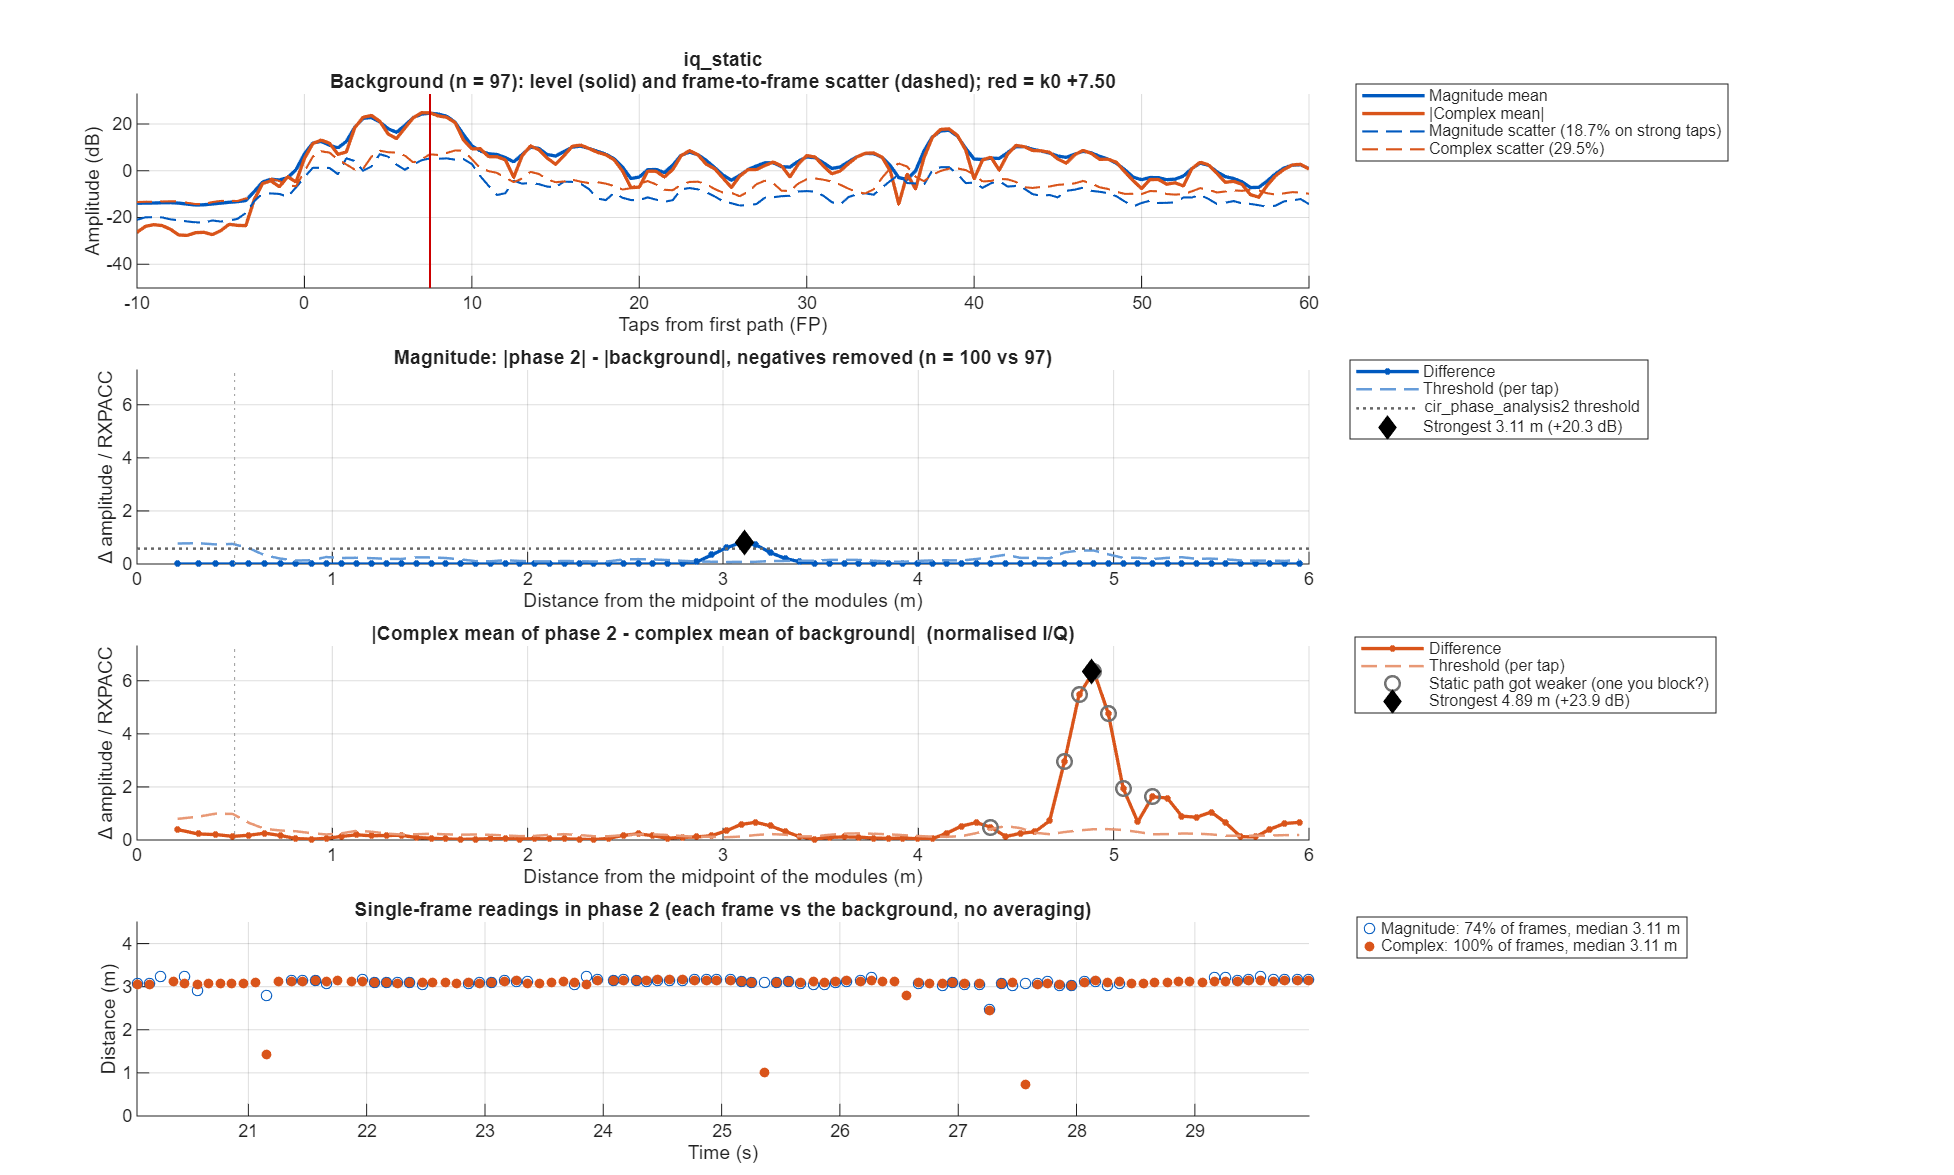

The data file committed next to this chart (first rows):
taps_from_fp, offset_m, mag_bg_mean, mag_bg_sd, mag_p2_mean, mag_diff, mag_threshold, iq_bg_abs, iq_bg_scatter, iq_p2_abs, iq_diff, iq_threshold
-50, NaN, 0.247, 0.1189, 0.226, -0.02098, 0.05084, 0.1411, 0.2581, 0.1235, 0.06282, 0.1015
-49.5, NaN, 0.2441, 0.1227, 0.2359, -0.008193, 0.05245, 0.1528, 0.2459, 0.1532, 0.05355, 0.09007
-49, NaN, 0.2332, 0.1189, 0.2404, 0.007194, 0.05084, 0.1447, 0.2204, 0.1644, 0.04318, 0.08072
-48.5, NaN, 0.2297, 0.1161, 0.241, 0.01131, 0.04962, 0.1308, 0.2229, 0.1501, 0.03747, 0.08167
-48, NaN, 0.2335, 0.1064, 0.2343, 0.0007939, 0.04547, 0.09619, 0.2384, 0.1081, 0.04598, 0.08732
-47.5, NaN, 0.2323, 0.09541, 0.2186, -0.01372, 0.04079, 0.05973, 0.2471, 0.05826, 0.06096, 0.09053
-47, NaN, 0.2125, 0.08159, 0.2081, -0.004338, 0.03488, 0.05582, 0.2211, 0.03163, 0.06056, 0.08098
-46.5, NaN, 0.1878, 0.07619, 0.1994, 0.01162, 0.03257, 0.05089, 0.1954, 0.03792, 0.04218, 0.07158
-46, NaN, 0.1791, 0.07206, 0.1931, 0.014, 0.03081, 0.04266, 0.1918, 0.05245, 0.03087, 0.07025
-45.5, NaN, 0.1784, 0.07923, 0.1935, 0.01513, 0.03387, 0.04088, 0.1909, 0.0634, 0.03802, 0.06994
-45, NaN, 0.1785, 0.08022, 0.1911, 0.01259, 0.0343, 0.03995, 0.19, 0.06949, 0.04909, 0.06961
-44.5, NaN, 0.1827, 0.08549, 0.1828, 0.0001048, 0.03655, 0.03753, 0.1978, 0.06455, 0.05362, 0.07245
-44, NaN, 0.1893, 0.08736, 0.1773, -0.01196, 0.03735, 0.03762, 0.2019, 0.05196, 0.05234, 0.07397
-43.5, NaN, 0.1929, 0.09226, 0.1773, -0.01561, 0.03944, 0.03134, 0.2122, 0.04444, 0.04202, 0.07773
-43, NaN, 0.1929, 0.08125, 0.1832, -0.009659, 0.03474, 0.02042, 0.2083, 0.04651, 0.02853, 0.07629
-42.5, NaN, 0.1924, 0.08407, 0.1867, -0.005666, 0.03594, 0.03203, 0.2003, 0.05567, 0.02391, 0.07337
-42, NaN, 0.1941, 0.08431, 0.1856, -0.00852, 0.03605, 0.0269, 0.2, 0.06195, 0.03825, 0.07328
-41.5, NaN, 0.1963, 0.09096, 0.1923, -0.003964, 0.03889, 0.01326, 0.2142, 0.06159, 0.05386, 0.07846
-41, NaN, 0.1989, 0.08691, 0.2004, 0.001498, 0.03716, 0.01604, 0.2178, 0.06565, 0.05693, 0.07979
-40.5, NaN, 0.2025, 0.0889, 0.2026, 0.0001585, 0.03801, 0.04529, 0.2178, 0.07244, 0.03963, 0.07977
-40, NaN, 0.2028, 0.08764, 0.1977, -0.005061, 0.03747, 0.0826, 0.2063, 0.06958, 0.03293, 0.07557
-39.5, NaN, 0.2005, 0.09369, 0.1881, -0.01245, 0.04006, 0.0921, 0.2008, 0.05809, 0.047, 0.07357
-39, NaN, 0.1914, 0.09337, 0.1887, -0.002655, 0.03992, 0.07085, 0.1991, 0.05099, 0.03909, 0.07294
-38.5, NaN, 0.1785, 0.08536, 0.1913, 0.01276, 0.03649, 0.04827, 0.1887, 0.05236, 0.02199, 0.06911
-38, NaN, 0.1799, 0.07839, 0.1948, 0.01486, 0.03351, 0.04278, 0.1871, 0.0561, 0.01809, 0.06854
-37.5, NaN, 0.1905, 0.07979, 0.2044, 0.01382, 0.03411, 0.0416, 0.1973, 0.05971, 0.02998, 0.07229
-37, NaN, 0.1948, 0.08162, 0.2063, 0.01148, 0.0349, 0.04419, 0.2019, 0.06508, 0.04143, 0.07398
-36.5, NaN, 0.1939, 0.09448, 0.2019, 0.007972, 0.04039, 0.04881, 0.2094, 0.07276, 0.0407, 0.0767
-36, NaN, 0.1875, 0.09347, 0.1966, 0.009061, 0.03996, 0.04811, 0.2033, 0.07749, 0.0393, 0.07448
-35.5, NaN, 0.1777, 0.08843, 0.1929, 0.01517, 0.03781, 0.04235, 0.1954, 0.07176, 0.03539, 0.07159
-35, NaN, 0.1827, 0.08414, 0.195, 0.01234, 0.03597, 0.03378, 0.2005, 0.05459, 0.02521, 0.07346
-34.5, NaN, 0.1966, 0.09762, 0.1992, 0.002591, 0.04174, 0.0182, 0.2221, 0.03273, 0.02366, 0.08136
-34, NaN, 0.1981, 0.09277, 0.1994, 0.001326, 0.03966, 0.01425, 0.2276, 0.02484, 0.03646, 0.08339
-33.5, NaN, 0.1927, 0.08733, 0.1956, 0.002922, 0.03734, 0.01803, 0.2167, 0.03654, 0.05126, 0.07939
-33, NaN, 0.1884, 0.08793, 0.1877, -0.0006743, 0.03759, 0.01753, 0.2083, 0.05254, 0.05864, 0.07632
-32.5, NaN, 0.1872, 0.09454, 0.1836, -0.003556, 0.04042, 0.02273, 0.2053, 0.04517, 0.04923, 0.07522
-32, NaN, 0.2009, 0.08928, 0.1883, -0.01259, 0.03817, 0.03544, 0.216, 0.01415, 0.03636, 0.07914
-31.5, NaN, 0.2215, 0.09745, 0.196, -0.02543, 0.04166, 0.05049, 0.2386, 0.005409, 0.05002, 0.08742
-31, NaN, 0.2217, 0.09879, 0.2044, -0.01735, 0.04224, 0.0517, 0.233, 0.0191, 0.05852, 0.08535
-30.5, NaN, 0.2109, 0.09268, 0.2055, -0.005449, 0.03962, 0.05552, 0.2189, 0.05669, 0.04612, 0.08019
-30, NaN, 0.2207, 0.08509, 0.2085, -0.01219, 0.03638, 0.06182, 0.215, 0.06556, 0.04134, 0.07875
-29.5, NaN, 0.2568, 0.1164, 0.2243, -0.03251, 0.04975, 0.114, 0.2396, 0.08354, 0.05678, 0.08777
-29, NaN, 0.2925, 0.1347, 0.243, -0.04949, 0.05757, 0.1818, 0.2586, 0.1395, 0.06071, 0.09475
-28.5, NaN, 0.2941, 0.1233, 0.2568, -0.03737, 0.05273, 0.2122, 0.2462, 0.1868, 0.04387, 0.0902
-28, NaN, 0.2937, 0.1243, 0.2738, -0.01994, 0.05315, 0.2186, 0.2703, 0.2168, 0.02881, 0.09903
-27.5, NaN, 0.3166, 0.1377, 0.2892, -0.02742, 0.05886, 0.2072, 0.3053, 0.223, 0.01682, 0.1118
-27, NaN, 0.3217, 0.1238, 0.2835, -0.03816, 0.05294, 0.1911, 0.3005, 0.1992, 0.02638, 0.1101
-26.5, NaN, 0.3198, 0.1207, 0.2613, -0.05851, 0.0516, 0.1186, 0.3065, 0.1418, 0.05512, 0.1123
-26, NaN, 0.4233, 0.1283, 0.2423, -0.181, 0.05486, 0.2255, 0.3134, 0.07295, 0.297, 0.1148
-25.5, NaN, 0.5922, 0.1637, 0.2545, -0.3376, 0.06997, 0.5504, 0.2819, 0.1525, 0.5236, 0.1033
-25, NaN, 0.6134, 0.1649, 0.2853, -0.3281, 0.07048, 0.6512, 0.2445, 0.2523, 0.4945, 0.08956
-24.5, NaN, 0.5012, 0.1791, 0.2977, -0.2034, 0.07659, 0.4477, 0.276, 0.2691, 0.2171, 0.1011
-24, NaN, 0.4211, 0.1587, 0.318, -0.1031, 0.06787, 0.1445, 0.3505, 0.2219, 0.09467, 0.1284
-23.5, NaN, 0.412, 0.1729, 0.3558, -0.05623, 0.07391, 0.1945, 0.408, 0.2254, 0.1993, 0.1495
-23, NaN, 0.4101, 0.1687, 0.3625, -0.04756, 0.07211, 0.2141, 0.4276, 0.2237, 0.1311, 0.1566
-22.5, NaN, 0.3737, 0.1431, 0.3336, -0.04016, 0.0612, 0.1528, 0.3772, 0.1925, 0.06665, 0.1382
-22, NaN, 0.3146, 0.1174, 0.2952, -0.01946, 0.05021, 0.1287, 0.3012, 0.1859, 0.06094, 0.1103
-21.5, NaN, 0.2671, 0.1071, 0.263, -0.004194, 0.04579, 0.1087, 0.2596, 0.1613, 0.0569, 0.0951
-21, NaN, 0.2435, 0.09818, 0.2457, 0.002163, 0.04198, 0.1028, 0.2395, 0.1352, 0.05199, 0.08772
-20.5, NaN, 0.2288, 0.1087, 0.2352, 0.006435, 0.04645, 0.0907, 0.2314, 0.1178, 0.03671, 0.08475
... 241 more rows
